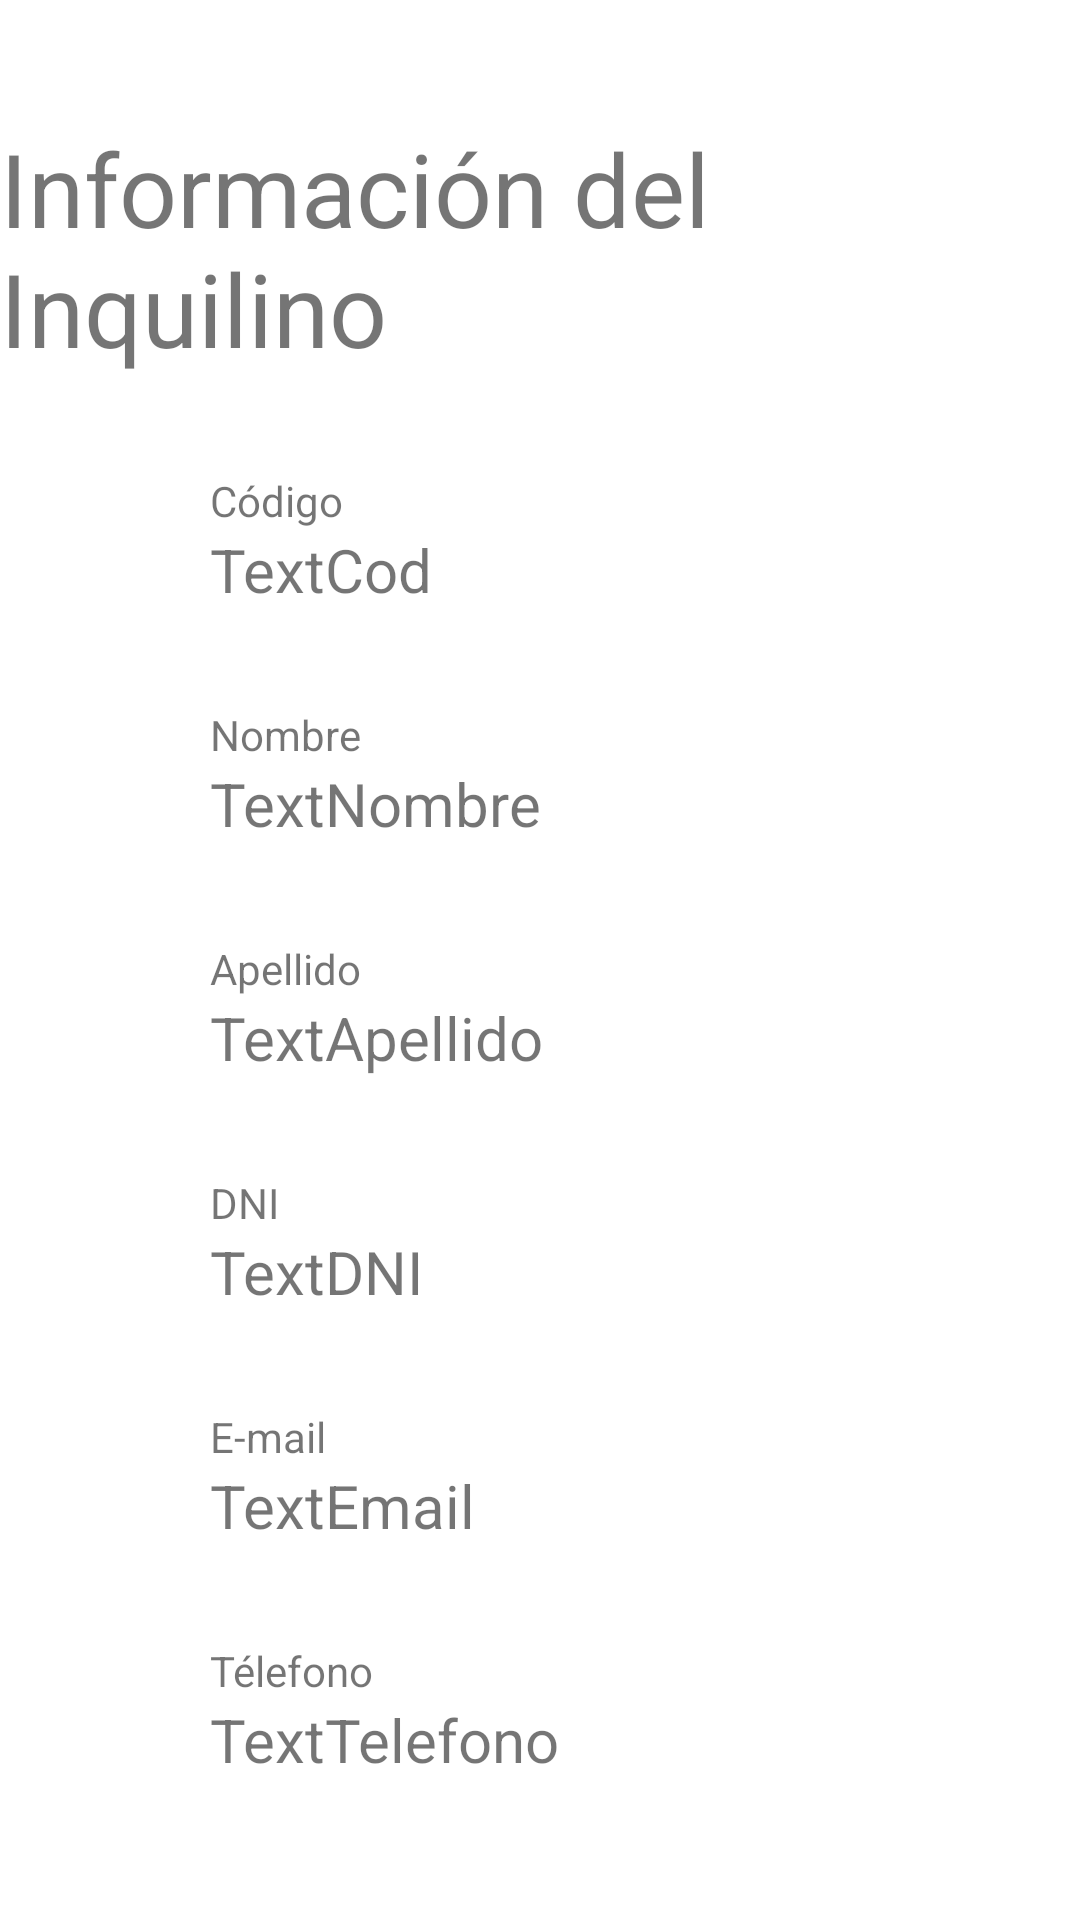

Write the Android layout XML for this screen, with the resource values it uses.
<!-- AndroidManifest.xml: application theme Theme.Plantilla -->
<!-- res/layout/fragment_inquilino_detalle.xml -->
<?xml version="1.0" encoding="utf-8"?>
<androidx.constraintlayout.widget.ConstraintLayout xmlns:android="http://schemas.android.com/apk/res/android"
    xmlns:app="http://schemas.android.com/apk/res-auto"
    xmlns:tools="http://schemas.android.com/tools"
    android:layout_width="match_parent"
    android:layout_height="match_parent"
    tools:context=".ui.inquilinos.InquilinoDetalleFragment" >

    <TextView
        android:id="@+id/textView"
        android:layout_width="wrap_content"
        android:layout_height="wrap_content"
        android:layout_marginTop="40dp"
        android:text="Información del Inquilino"
        android:textSize="34sp"
        app:layout_constraintEnd_toEndOf="parent"
        app:layout_constraintStart_toStartOf="parent"
        app:layout_constraintTop_toTopOf="parent" />

    <TextView
        android:id="@+id/textView1"
        android:layout_width="wrap_content"
        android:layout_height="wrap_content"
        android:layout_marginStart="70dp"
        android:layout_marginTop="32dp"
        android:text="Código"
        app:layout_constraintStart_toStartOf="parent"
        app:layout_constraintTop_toBottomOf="@+id/textView" />

    <TextView
        android:id="@+id/tvCodigoInquilino"
        android:layout_width="wrap_content"
        android:layout_height="wrap_content"
        android:text="TextCod"
        android:textSize="20sp"
        app:layout_constraintStart_toStartOf="@+id/textView1"
        app:layout_constraintTop_toBottomOf="@+id/textView1" />

    <TextView
        android:id="@+id/textView2"
        android:layout_width="wrap_content"
        android:layout_height="wrap_content"
        android:layout_marginStart="70dp"
        android:layout_marginTop="32dp"
        android:text="Nombre"
        app:layout_constraintStart_toStartOf="parent"
        app:layout_constraintTop_toBottomOf="@+id/tvCodigoInquilino" />

    <TextView
        android:id="@+id/tvInquilinoNombre"
        android:layout_width="wrap_content"
        android:layout_height="wrap_content"
        android:text="TextNombre"
        android:textSize="20sp"
        app:layout_constraintStart_toStartOf="@+id/textView2"
        app:layout_constraintTop_toBottomOf="@+id/textView2" />

    <TextView
        android:id="@+id/textView3"
        android:layout_width="wrap_content"
        android:layout_height="wrap_content"
        android:layout_marginStart="70dp"
        android:layout_marginTop="32dp"
        android:text="Apellido"
        app:layout_constraintStart_toStartOf="parent"
        app:layout_constraintTop_toBottomOf="@+id/tvInquilinoNombre" />

    <TextView
        android:id="@+id/tvInquilinoApellido"
        android:layout_width="wrap_content"
        android:layout_height="wrap_content"
        android:text="TextApellido"
        android:textSize="20sp"
        app:layout_constraintStart_toStartOf="@+id/textView3"
        app:layout_constraintTop_toBottomOf="@+id/textView3" />

    <TextView
        android:id="@+id/textView4"
        android:layout_width="wrap_content"
        android:layout_height="wrap_content"
        android:layout_marginStart="70dp"
        android:layout_marginTop="32dp"
        android:text="DNI"
        app:layout_constraintStart_toStartOf="parent"
        app:layout_constraintTop_toBottomOf="@+id/tvInquilinoApellido" />

    <TextView
        android:id="@+id/tvInquilinoDNI"
        android:layout_width="wrap_content"
        android:layout_height="wrap_content"
        android:text="TextDNI"
        android:textSize="20sp"
        app:layout_constraintStart_toStartOf="@+id/textView4"
        app:layout_constraintTop_toBottomOf="@+id/textView4" />

    <TextView
        android:id="@+id/textView5"
        android:layout_width="wrap_content"
        android:layout_height="wrap_content"
        android:layout_marginStart="70dp"
        android:layout_marginTop="32dp"
        android:text="E-mail"
        app:layout_constraintStart_toStartOf="parent"
        app:layout_constraintTop_toBottomOf="@+id/tvInquilinoDNI" />

    <TextView
        android:id="@+id/tvInquilinoMail"
        android:layout_width="wrap_content"
        android:layout_height="wrap_content"
        android:text="TextEmail"
        android:textSize="20sp"
        app:layout_constraintStart_toStartOf="@+id/textView5"
        app:layout_constraintTop_toBottomOf="@+id/textView5" />

    <TextView
        android:id="@+id/textView6"
        android:layout_width="wrap_content"
        android:layout_height="wrap_content"
        android:layout_marginStart="70dp"
        android:layout_marginTop="32dp"
        android:text="Télefono"
        app:layout_constraintStart_toStartOf="parent"
        app:layout_constraintTop_toBottomOf="@+id/tvInquilinoMail" />

    <TextView
        android:id="@+id/tvInquilinoTelefono"
        android:layout_width="wrap_content"
        android:layout_height="wrap_content"
        android:text="TextTelefono"
        android:textSize="20sp"
        app:layout_constraintStart_toStartOf="@+id/textView6"
        app:layout_constraintTop_toBottomOf="@+id/textView6" />

</androidx.constraintlayout.widget.ConstraintLayout>
<!-- resources referenced by this layout -->
<resources>
  <style name="Theme.Plantilla" parent="Theme.MaterialComponents.DayNight.DarkActionBar">
          
          <item name="colorPrimary">@color/purple_500</item>
          <item name="colorPrimaryVariant">@color/purple_700</item>
          <item name="colorOnPrimary">@color/white</item>
          
          <item name="colorSecondary">@color/teal_200</item>
          <item name="colorSecondaryVariant">@color/teal_700</item>
          <item name="colorOnSecondary">@color/black</item>
          
          <item name="android:statusBarColor" tools:targetApi="l">?attr/colorPrimaryVariant</item>
          
      </style>
  <!-- not gathered from this repository: default colours our renderer supplied (Android Studio template values) -->
  <color name="purple_500">#FF6200EE</color>
  <color name="purple_700">#FF3700B3</color>
  <color name="teal_200">#FF03DAC5</color>
  <color name="teal_700">#FF018786</color>
  <color name="black">#FF000000</color>
  <color name="white">#FFFFFFFF</color>
</resources>
